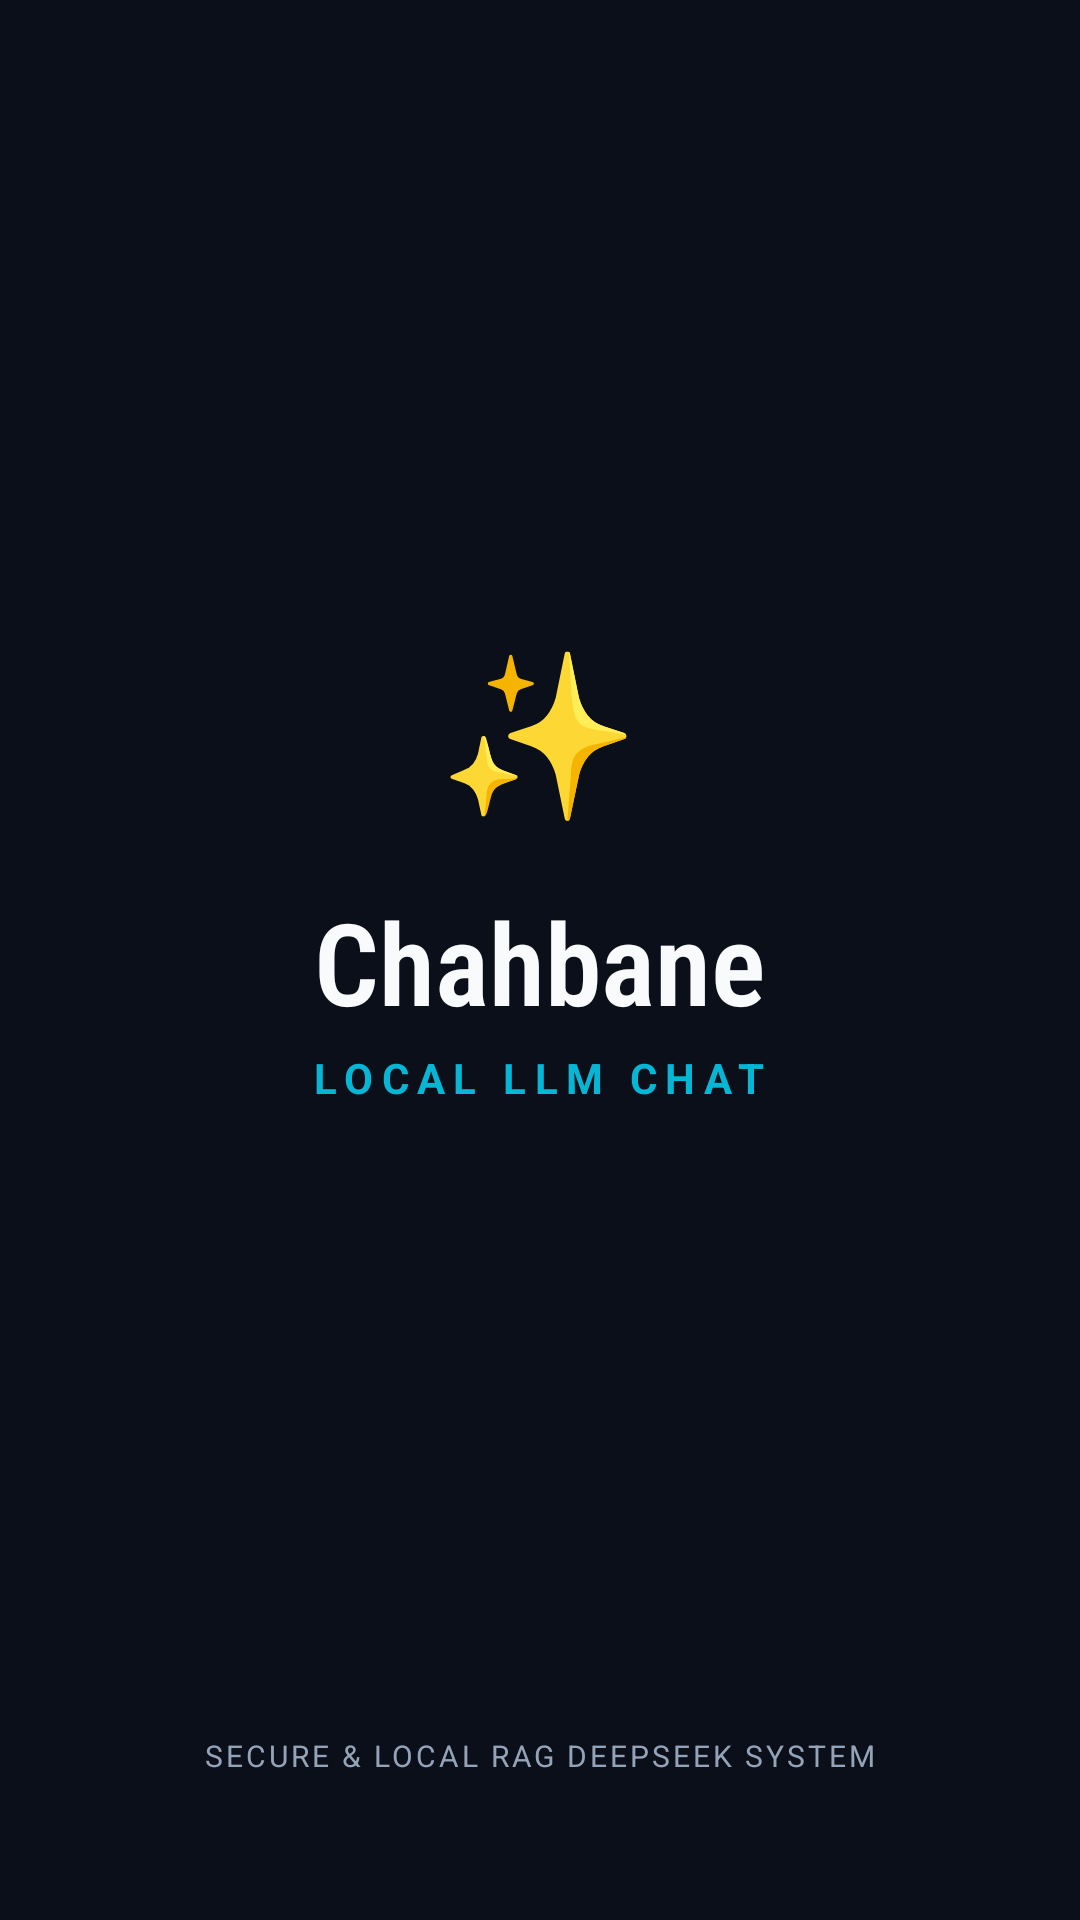

Layout XML and referenced resources for this Android screen:
<!-- AndroidManifest.xml: activity theme Theme.LocalLLMChat.NoActionBar -->
<!-- res/layout/activity_splash.xml -->
<?xml version="1.0" encoding="utf-8"?>
<RelativeLayout xmlns:android="http://schemas.android.com/apk/res/android"
    android:layout_width="match_parent"
    android:layout_height="match_parent"
    android:background="@color/cosmic_bg"
    android:padding="32dp">

    <LinearLayout
        android:layout_width="wrap_content"
        android:layout_height="wrap_content"
        android:orientation="vertical"
        android:gravity="center"
        android:layout_centerInParent="true">

        
        <TextView
            android:layout_width="wrap_content"
            android:layout_height="wrap_content"
            android:text="✨"
            android:textSize="54sp"
            android:layout_marginBottom="16dp"/>

        <TextView
            android:layout_width="wrap_content"
            android:layout_height="wrap_content"
            android:text="Chahbane"
            android:textSize="38sp"
            android:textColor="@color/text_primary"
            android:fontFamily="sans-serif-condensed-light"
            android:textStyle="bold" />

        <TextView
            android:layout_width="wrap_content"
            android:layout_height="wrap_content"
            android:text="LOCAL LLM CHAT"
            android:textSize="14sp"
            android:letterSpacing="0.2"
            android:textColor="@color/cyan_accent"
            android:textStyle="bold"
            android:layout_marginTop="4dp"
            android:layout_marginBottom="32dp" />

        <ProgressBar
            android:layout_width="32dp"
            android:layout_height="32dp"
            android:indeterminateTint="@color/glow_highlight" />

    </LinearLayout>

    <TextView
        android:layout_width="wrap_content"
        android:layout_height="wrap_content"
        android:text="SECURE &amp; LOCAL RAG DEEPSEEK SYSTEM"
        android:textSize="10sp"
        android:letterSpacing="0.1"
        android:textColor="@color/text_secondary"
        android:layout_alignParentBottom="true"
        android:layout_centerHorizontal="true"
        android:layout_marginBottom="16dp" />

</RelativeLayout>
<!-- resources referenced by this layout -->
<resources>
  <color name="cosmic_bg">#0B0F19</color>
  <color name="cyan_accent">#06B6D4</color>
  <color name="glow_highlight">#38BDF8</color>
  <color name="text_primary">#F8FAFC</color>
  <color name="text_secondary">#94A3B8</color>
  <style name="Theme.LocalLLMChat.NoActionBar" parent="Theme.LocalLLMChat" />
  <style name="Theme.LocalLLMChat" parent="Base.Theme.LocalLLMChat" />
  <style name="Base.Theme.LocalLLMChat" parent="Theme.Material3.DayNight.NoActionBar">
          
          <item name="colorPrimary">@color/indigo_primary</item>
          <item name="colorSecondary">@color/cyan_accent</item>
          <item name="android:windowBackground">@color/cosmic_bg</item>
          <item name="android:statusBarColor">@color/cosmic_bg</item>
          <item name="android:navigationBarColor">@color/cosmic_bg</item>
          <item name="android:textColorPrimary">@color/text_primary</item>
          <item name="android:textColorSecondary">@color/text_secondary</item>
      </style>
  <color name="indigo_primary">#6366F1</color>
</resources>
